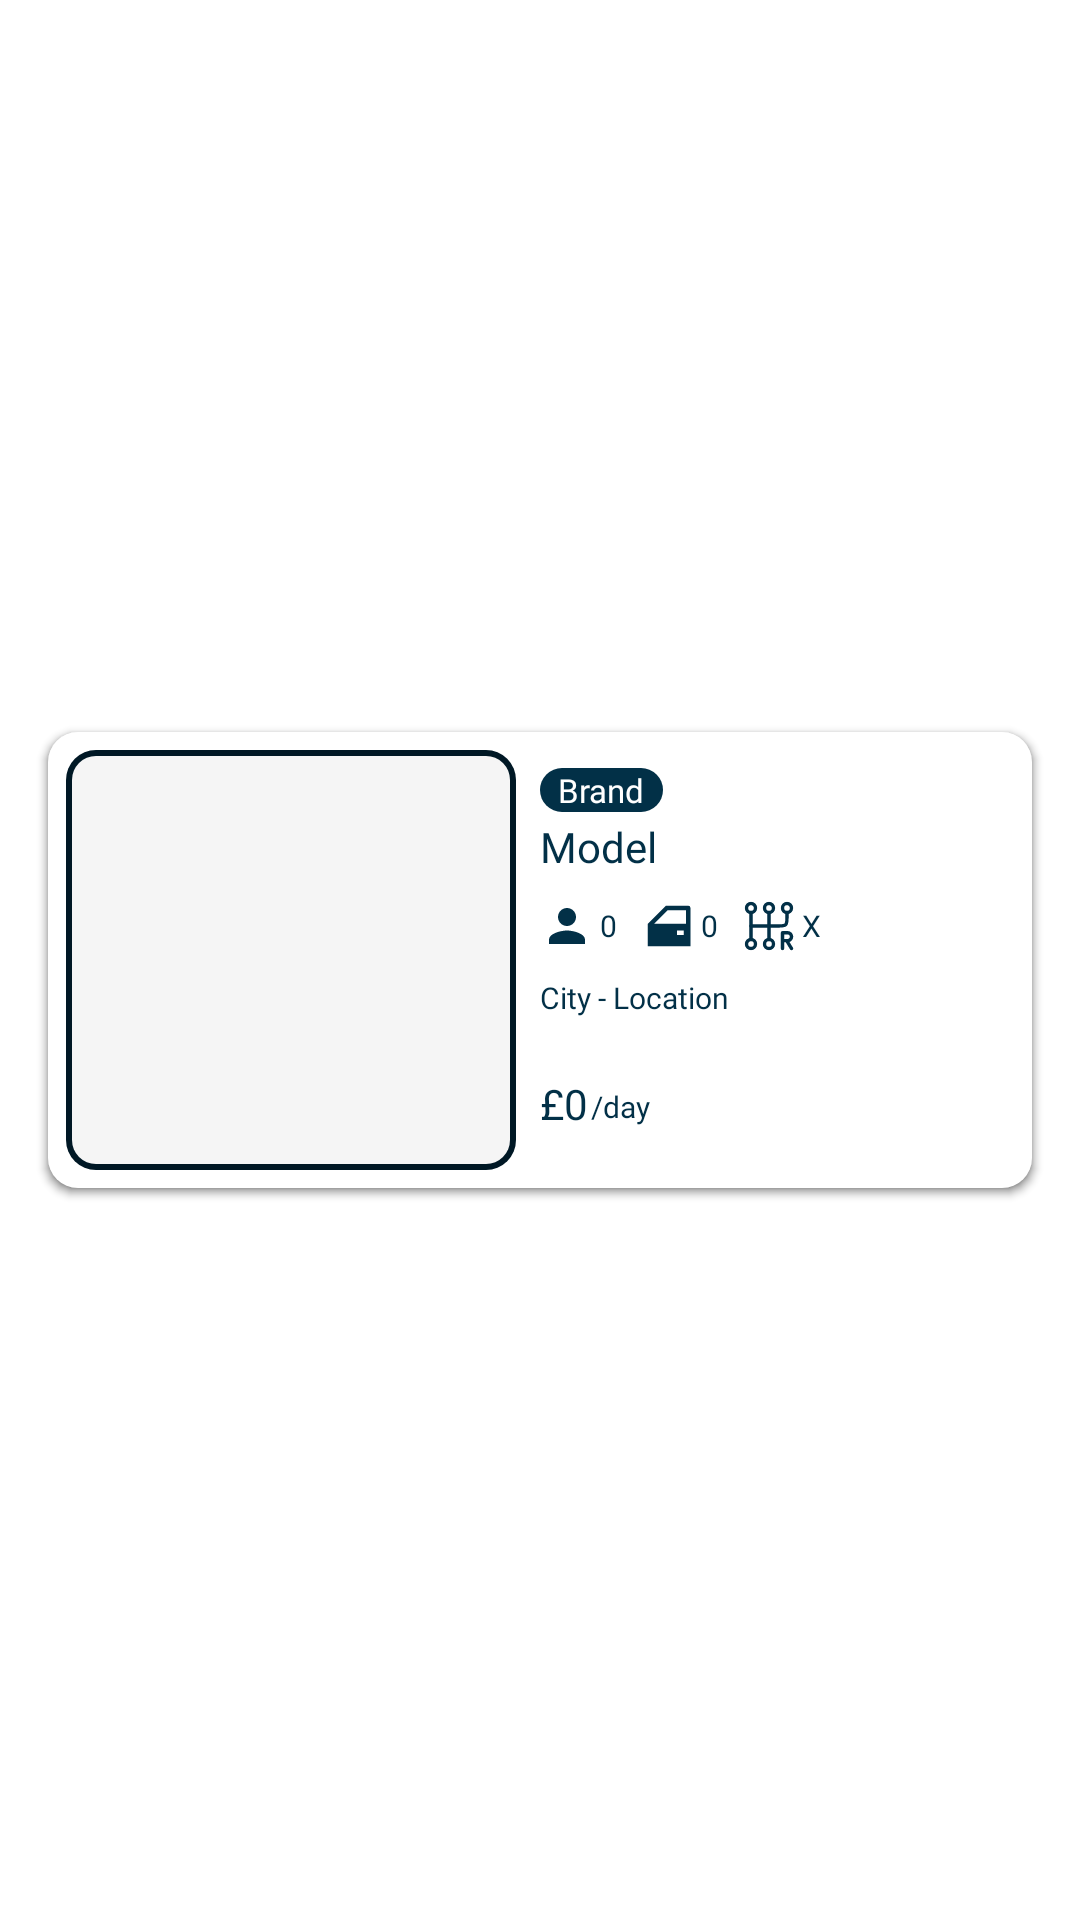

Here is an Android app screen rendered from its layout file. Give the layout XML and the strings, colors and styles it references.
<!-- AndroidManifest.xml: application theme CarRentalAppLanding -->
<!-- res/layout/sample_home_popular_car.xml -->
<?xml version="1.0" encoding="utf-8"?>
<androidx.constraintlayout.widget.ConstraintLayout xmlns:android="http://schemas.android.com/apk/res/android"
    xmlns:app="http://schemas.android.com/apk/res-auto"
    xmlns:tools="http://schemas.android.com/tools"
    android:layout_width="match_parent"
    android:layout_height="wrap_content">

    <androidx.constraintlayout.widget.ConstraintLayout
        android:layout_width="0dp"
        android:layout_height="wrap_content"
        android:layout_marginStart="16dp"
        android:layout_marginTop="8dp"
        android:layout_marginEnd="16dp"
        android:layout_marginBottom="8dp"
        android:background="@drawable/bg_white_round"
        android:clickable="true"
        android:elevation="2dp"
        android:focusable="true"
        android:focusableInTouchMode="false"
        app:layout_constraintBottom_toBottomOf="parent"
        app:layout_constraintEnd_toEndOf="parent"
        app:layout_constraintStart_toStartOf="parent"
        app:layout_constraintTop_toTopOf="parent">

        <TextView
            android:id="@+id/homePopularCarModel"
            android:layout_width="wrap_content"
            android:layout_height="wrap_content"
            android:layout_marginStart="8dp"
            android:layout_marginTop="2dp"
            android:fontFamily="@font/montserrat"
            android:text="Model"
            android:textColor="@color/blue_800"
            android:textSize="14sp"
            app:layout_constraintStart_toEndOf="@+id/homePopularCarImage"
            app:layout_constraintTop_toBottomOf="@+id/homePopularCarBrand" />

        <TextView
            android:id="@+id/homePopularCarBrand"
            android:layout_width="wrap_content"
            android:layout_height="wrap_content"
            android:layout_marginStart="8dp"
            android:layout_marginTop="8dp"
            android:background="@drawable/bg_car_brand_text_darkblue"
            android:fontFamily="@font/montserrat_bold"
            android:paddingLeft="6dp"
            android:paddingTop="0dp"
            android:paddingRight="6dp"
            android:paddingBottom="0dp"
            android:text="Brand"
            android:textColor="@color/white"
            android:textSize="11sp"
            app:layout_constraintStart_toEndOf="@+id/homePopularCarImage"
            app:layout_constraintTop_toTopOf="parent" />

        <ImageView
            android:id="@+id/homePopularCarImage"
            android:layout_width="150dp"
            android:layout_height="140dp"
            android:layout_marginStart="6dp"
            android:layout_marginTop="2dp"
            android:layout_marginBottom="6dp"
            android:background="@drawable/bg_offwhite_blue_round"
            android:padding="10dp"
            app:layout_constraintBottom_toBottomOf="parent"
            app:layout_constraintStart_toStartOf="parent"
            app:layout_constraintTop_toTopOf="parent"
            app:srcCompat="@drawable/ic_menu_gallery" />

        <TextView
            android:id="@+id/homePopularCarSeats"
            android:layout_width="wrap_content"
            android:layout_height="wrap_content"
            android:layout_marginStart="8dp"
            android:layout_marginTop="8dp"
            android:drawableLeft="@drawable/icon_person_18"
            android:drawablePadding="2dp"
            android:drawableTint="@color/blue_800"
            android:fontFamily="@font/montserrat_semibold"
            android:gravity="center_vertical"
            android:text="0"
            android:textColor="@color/blue_800"
            android:textSize="10sp"
            app:layout_constraintStart_toEndOf="@+id/homePopularCarImage"
            app:layout_constraintTop_toBottomOf="@+id/homePopularCarModel" />

        <TextView
            android:id="@+id/homePopularCarDoors"
            android:layout_width="wrap_content"
            android:layout_height="wrap_content"
            android:layout_marginStart="8dp"
            android:layout_marginTop="8dp"
            android:drawableLeft="@drawable/icon_car_door_18"
            android:drawablePadding="2dp"
            android:drawableTint="@color/blue_800"
            android:fontFamily="@font/montserrat_semibold"
            android:gravity="center_vertical"
            android:text="0"
            android:textColor="@color/blue_800"
            android:textSize="10sp"
            app:layout_constraintStart_toEndOf="@+id/homePopularCarSeats"
            app:layout_constraintTop_toBottomOf="@+id/homePopularCarModel" />

        <TextView
            android:id="@+id/homePopularCarTransmission"
            android:layout_width="wrap_content"
            android:layout_height="wrap_content"
            android:layout_marginStart="8dp"
            android:layout_marginTop="8dp"
            android:drawableLeft="@drawable/icon_transmission_18"
            android:drawablePadding="2dp"
            android:drawableTint="@color/blue_800"
            android:fontFamily="@font/montserrat_semibold"
            android:gravity="center_vertical"
            android:text="X"
            android:textColor="@color/blue_800"
            android:textSize="10sp"
            app:layout_constraintStart_toEndOf="@+id/homePopularCarDoors"
            app:layout_constraintTop_toBottomOf="@+id/homePopularCarModel" />

        <TextView
            android:id="@+id/homePopularCarAddress"
            android:layout_width="wrap_content"
            android:layout_height="wrap_content"
            android:layout_marginStart="8dp"
            android:layout_marginTop="8dp"
            android:fontFamily="@font/montserrat_semibold"
            android:text="City - Location"
            android:textColor="@color/blue_800"
            android:textSize="10sp"
            app:layout_constraintStart_toEndOf="@+id/homePopularCarImage"
            app:layout_constraintTop_toBottomOf="@+id/homePopularCarSeats" />

        <ImageView
            android:id="@+id/imageView"
            android:layout_width="wrap_content"
            android:layout_height="wrap_content"
            android:layout_marginEnd="8dp"
            android:tint="@color/pink_600"
            app:layout_constraintBottom_toBottomOf="parent"
            app:layout_constraintEnd_toEndOf="parent"
            app:layout_constraintTop_toTopOf="parent"
            app:srcCompat="@drawable/icon_arrow_forward" />

        <TextView
            android:id="@+id/homePopularCarPrice"
            android:layout_width="wrap_content"
            android:layout_height="wrap_content"
            android:layout_marginStart="8dp"
            android:layout_marginTop="8dp"
            android:layout_marginBottom="8dp"
            android:fontFamily="@font/montserrat_bold"
            android:text="£0"
            android:textColor="@color/blue_800"
            android:textSize="14sp"
            app:layout_constraintBottom_toBottomOf="parent"
            app:layout_constraintStart_toEndOf="@+id/homePopularCarImage"
            app:layout_constraintTop_toBottomOf="@+id/homePopularCarAddress" />

        <TextView
            android:id="@+id/textView2"
            android:layout_width="wrap_content"
            android:layout_height="wrap_content"
            android:layout_marginStart="1dp"
            android:fontFamily="@font/montserrat_semibold"
            android:text="/day"
            android:textColor="@color/blue_800"
            android:textSize="10sp"
            app:layout_constraintBottom_toBottomOf="@+id/homePopularCarPrice"
            app:layout_constraintStart_toEndOf="@+id/homePopularCarPrice"
            app:layout_constraintTop_toTopOf="@+id/homePopularCarPrice"
            app:layout_constraintVertical_bias="0.7" />
    </androidx.constraintlayout.widget.ConstraintLayout>
</androidx.constraintlayout.widget.ConstraintLayout>
<!-- resources referenced by this layout -->
<resources>
  <color name="blue_800">#023047</color>
  <color name="pink_600">#c9184a</color>
  <color name="white">#FFFFFFFF</color>
  <!-- drawable bg_car_brand_text_darkblue (drawable) -->
  <?xml version="1.0" encoding="utf-8"?>
  <layer-list xmlns:android="http://schemas.android.com/apk/res/android">
      <item>
          <shape android:shape="rectangle">
              <solid android:color="@color/blue_800"/>
              <corners
                  android:radius="20dp"/>
              <padding android:top="4dp"/>
          </shape>
      </item>
  </layer-list>
  <!-- drawable bg_offwhite_blue_round (drawable) -->
  <?xml version="1.0" encoding="utf-8"?>
  <layer-list xmlns:android="http://schemas.android.com/apk/res/android">
      <item>
          <shape android:shape="rectangle">
              <solid android:color="@color/blue_999"/>
              <corners
                  android:radius="10dp"/>
              <padding
                  android:top="2dp"
                  android:bottom="2dp"
                  android:left="2dp"
                  android:right="2dp"/>
          </shape>
      </item>
      <item>
          <shape android:shape="rectangle">
              <solid android:color="@color/off_white"/>
              <corners
                  android:radius="8dp"/>
          </shape>
      </item>
  </layer-list>
  <!-- drawable bg_white_round (drawable) -->
  <?xml version="1.0" encoding="utf-8"?>
  <layer-list xmlns:android="http://schemas.android.com/apk/res/android">
      <item>
          <shape android:shape="rectangle">
              <solid android:color="@color/white"/>
              <corners
                  android:radius="10dp"/>
              <padding android:top="4dp"/>
          </shape>
      </item>
  </layer-list>
  <!-- drawable icon_car_door_18 (drawable) -->
  <vector xmlns:android="http://schemas.android.com/apk/res/android" android:height="18dp" android:viewportHeight="24" android:viewportWidth="24" android:width="18dp">
        
      <path android:fillColor="#FF000000" android:pathData="M19,14H16V16H19V14M22,21H3V11L11,3H21A1,1 0,0 1,22 4V21M11.83,5L5.83,11H20V5H11.83Z"/>
      
  </vector>
  <!-- drawable icon_person_18 (drawable) -->
  <vector xmlns:android="http://schemas.android.com/apk/res/android" android:height="18dp" android:tint="#000000" android:viewportHeight="24" android:viewportWidth="24" android:width="18dp">
        
      <path android:fillColor="@android:color/white" android:pathData="M12,12c2.21,0 4,-1.79 4,-4s-1.79,-4 -4,-4 -4,1.79 -4,4 1.79,4 4,4zM12,14c-2.67,0 -8,1.34 -8,4v2h16v-2c0,-2.66 -5.33,-4 -8,-4z"/>
      
  </vector>
  <!-- drawable icon_transmission_18: vector/xml drawable (drawable, 2315 chars, omitted) -->
  <style name="CarRentalAppLanding" parent="Theme.MaterialComponents.Light.NoActionBar">
                  <item name="android:statusBarColor">@color/blue_999</item>
          <item name="android:navigationBarColor">@color/blue_999</item>
  
          <item name="android:spotShadowAlpha">0.5</item>
  
      </style>
  <color name="blue_999">#001825</color>
  <color name="off_white">#F5F5F5</color>
</resources>
